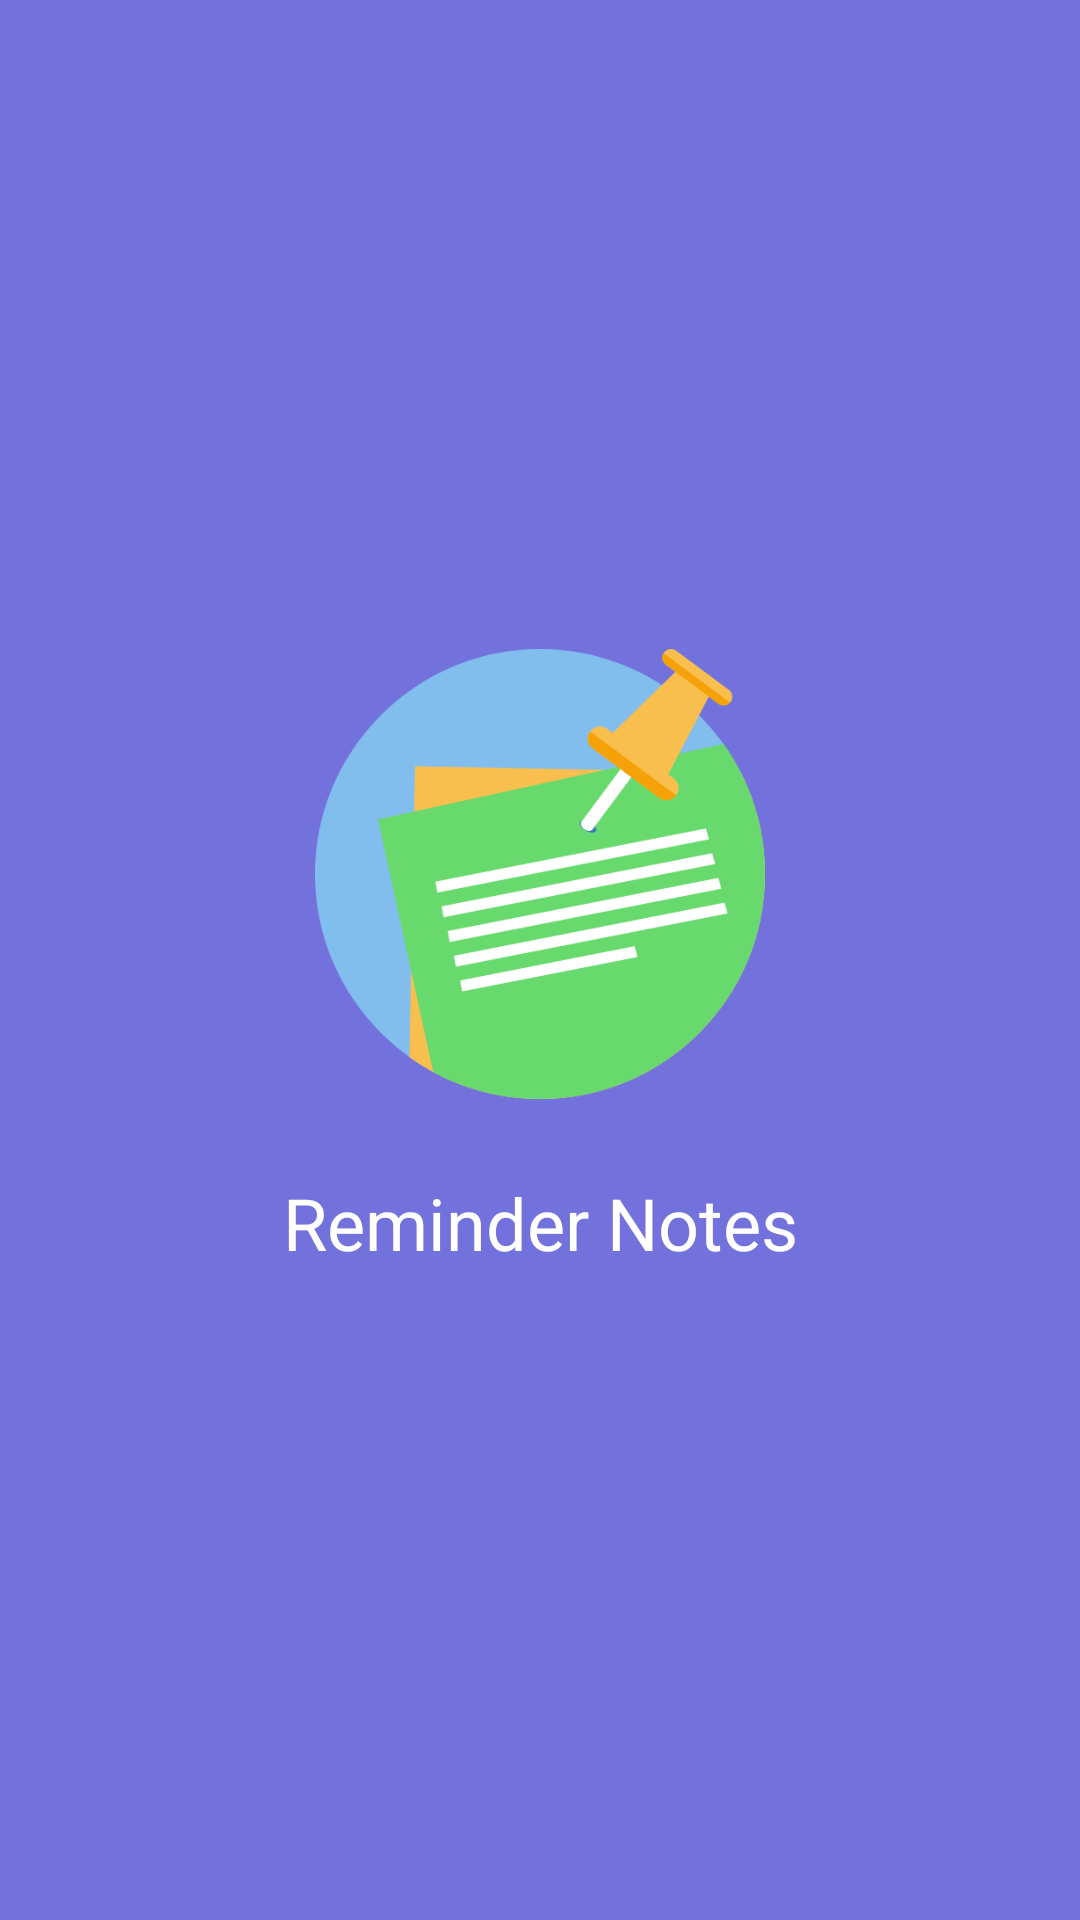

Here is an Android app screen rendered from its layout file. Give the layout XML and the strings, colors and styles it references.
<!-- AndroidManifest.xml: application theme AppTheme -->
<!-- res/layout/activity_main.xml -->
<?xml version="1.0" encoding="utf-8"?>
<androidx.constraintlayout.widget.ConstraintLayout xmlns:android="http://schemas.android.com/apk/res/android"
    xmlns:app="http://schemas.android.com/apk/res-auto"
    xmlns:tools="http://schemas.android.com/tools"
    android:layout_width="match_parent"
    android:layout_height="match_parent"
    android:background="@color/colorPrimary"
    tools:context=".SplashActivity">

    <ImageView
        android:id="@+id/iv_icon"
        android:layout_width="150dp"
        android:layout_height="150dp"
        android:src="@drawable/note_main_launcher"
        app:layout_constraintBottom_toTopOf="@id/tv_app_name"
        app:layout_constraintLeft_toLeftOf="parent"
        app:layout_constraintRight_toRightOf="parent"
        app:layout_constraintTop_toTopOf="parent"
        app:layout_constraintVertical_chainStyle="packed" />

    <TextView
        android:id="@+id/tv_app_name"
        android:layout_width="wrap_content"
        android:layout_height="wrap_content"
        android:layout_marginTop="25dp"
        android:text="@string/app_name"
        android:textAppearance="@style/TextAppearance.AppCompat.Headline"
        android:textColor="@android:color/white"
        app:layout_constraintBottom_toBottomOf="parent"
        app:layout_constraintLeft_toLeftOf="parent"
        app:layout_constraintRight_toRightOf="parent"
        app:layout_constraintTop_toBottomOf="@id/iv_icon" />

</androidx.constraintlayout.widget.ConstraintLayout>
<!-- resources referenced by this layout -->
<resources>
  <color name="colorPrimary">#7371DC</color>
  <!-- drawable note_main_launcher: png bitmap (drawable, 31753 bytes) -->
  <string name="app_name">Reminder Notes</string>
  <style name="AppTheme" parent="Theme.AppCompat.Light.NoActionBar">
          
          <item name="colorPrimary">@color/colorPrimary</item>
          <item name="colorPrimaryDark">@color/colorPrimaryDark</item>
          <item name="colorAccent">@color/colorAccent</item>
  
  
          
          <item name="android:windowEnterTransition">@android:transition/slide_top</item>
          <item name="android:windowExitTransition">@android:transition/slide_bottom</item>
  
  
          <item name="colorButtonNormal">@color/colorAccent</item>
      </style>
  <color name="colorPrimaryDark">#4745B3</color>
  <color name="colorAccent">#8DC640</color>
</resources>
